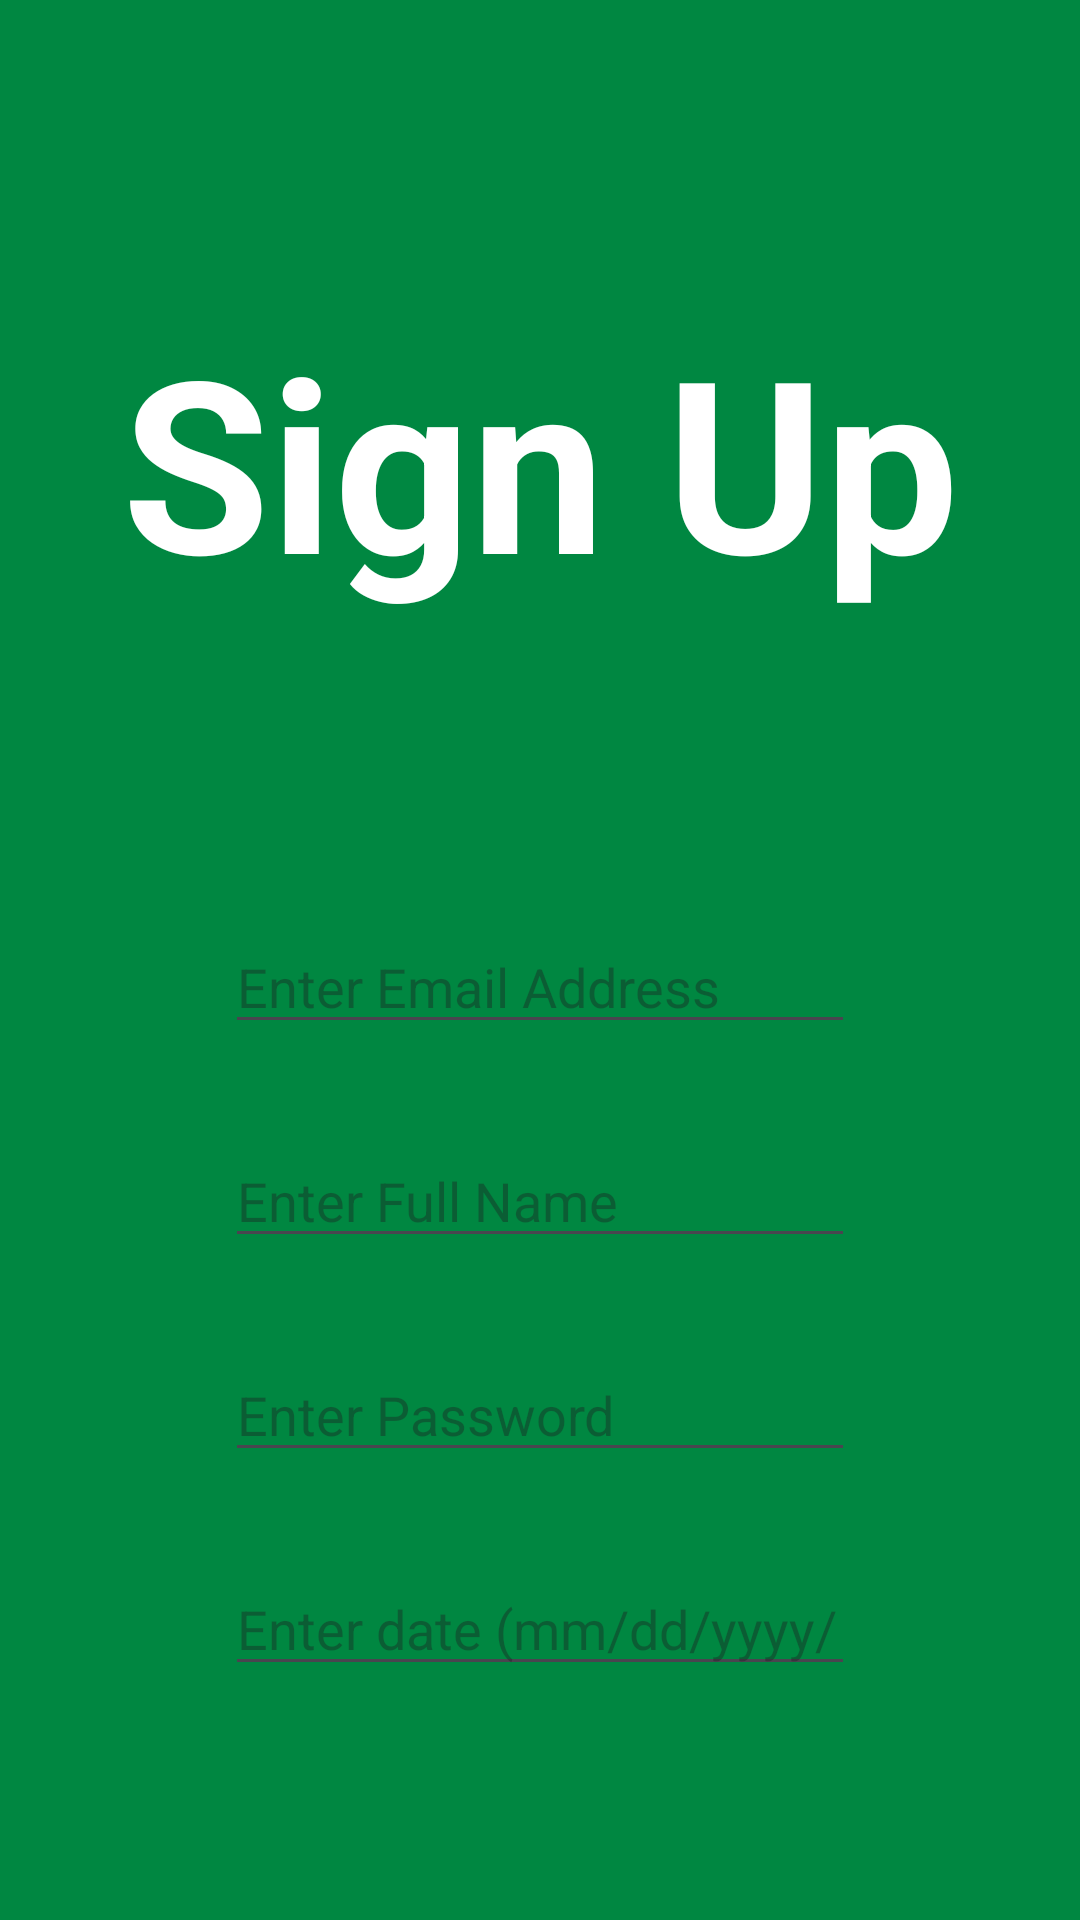

Here is an Android app screen rendered from its layout file. Give the layout XML and the strings, colors and styles it references.
<!-- AndroidManifest.xml: application theme Theme.GoalFi -->
<!-- res/layout/activity_sign_up.xml -->
<?xml version="1.0" encoding="utf-8"?>
<androidx.constraintlayout.widget.ConstraintLayout
    xmlns:android="http://schemas.android.com/apk/res/android"
    xmlns:app="http://schemas.android.com/apk/res-auto"
    xmlns:tools="http://schemas.android.com/tools"
    android:id="@+id/logo"
    android:layout_width="match_parent"
    android:layout_height="match_parent"
    android:background="@color/green"
    tools:context=".MainActivity">

    <TextView
        android:id="@+id/heading"
        android:layout_width="wrap_content"
        android:layout_height="wrap_content"
        android:layout_marginTop="100dp"
        android:textColor="@color/white"
        android:text="Sign Up"
        android:textSize="80dp"
        android:textStyle="bold"
        app:layout_constraintEnd_toEndOf="parent"
        app:layout_constraintStart_toStartOf="parent"
        app:layout_constraintTop_toTopOf="parent"/>

    <EditText
        android:id="@+id/editTextTextEmailAddress"
        android:layout_width="wrap_content"
        android:layout_height="wrap_content"
        android:layout_marginTop="100dp"
        android:ems="10"
        android:inputType="textEmailAddress"
        android:hint="Enter Email Address"
        app:layout_constraintTop_toBottomOf="@id/heading"
        app:layout_constraintStart_toStartOf="parent"
        app:layout_constraintEnd_toEndOf="parent" />

    <EditText
        android:id="@+id/editTextText"
        android:layout_width="wrap_content"
        android:layout_height="wrap_content"
        android:layout_marginTop="30dp"
        android:ems="10"
        android:inputType="text"
        android:hint="Enter Full Name"
        app:layout_constraintTop_toBottomOf="@id/editTextTextEmailAddress"
        app:layout_constraintStart_toStartOf="parent"
        app:layout_constraintEnd_toEndOf="parent"/>

    <EditText
        android:id="@+id/editTextTextPassword"
        android:layout_width="wrap_content"
        android:layout_height="wrap_content"
        android:layout_marginTop="30dp"
        android:ems="10"
        android:inputType="textPassword"
        android:hint="Enter Password"
        app:layout_constraintTop_toBottomOf="@id/editTextText"
        app:layout_constraintStart_toStartOf="parent"
        app:layout_constraintEnd_toEndOf="parent"/>

    <EditText
        android:id="@+id/editTextDate"
        android:layout_width="wrap_content"
        android:layout_height="wrap_content"
        android:layout_marginTop="30dp"
        android:ems="10"
        android:inputType="date"
        android:hint="Enter date (mm/dd/yyyy/"
        app:layout_constraintTop_toBottomOf="@id/editTextTextPassword"
        app:layout_constraintStart_toStartOf="parent"
        app:layout_constraintEnd_toEndOf="parent"/>

    <Button
        android:id="@+id/signup"
        android:layout_width="250dp"
        android:layout_height="100dp"
        android:layout_marginTop="80dp"
        android:text="Sign Up"
        android:textColor="@android:color/white"
        android:backgroundTint="@color/btn"
        app:layout_constraintTop_toBottomOf="@id/editTextDate"
        app:layout_constraintStart_toStartOf="parent"
        app:layout_constraintEnd_toEndOf="parent"/>
</androidx.constraintlayout.widget.ConstraintLayout>
<!-- resources referenced by this layout -->
<resources>
  <color name="btn">#30FFFFFF</color>
  <color name="green">#008741</color>
  <color name="white">#FFFFFFFF</color>
  <style name="Theme.GoalFi" parent="Base.Theme.GoalFi" />
  <style name="Base.Theme.GoalFi" parent="Theme.Material3.DayNight.NoActionBar">
          
          
      </style>
</resources>
